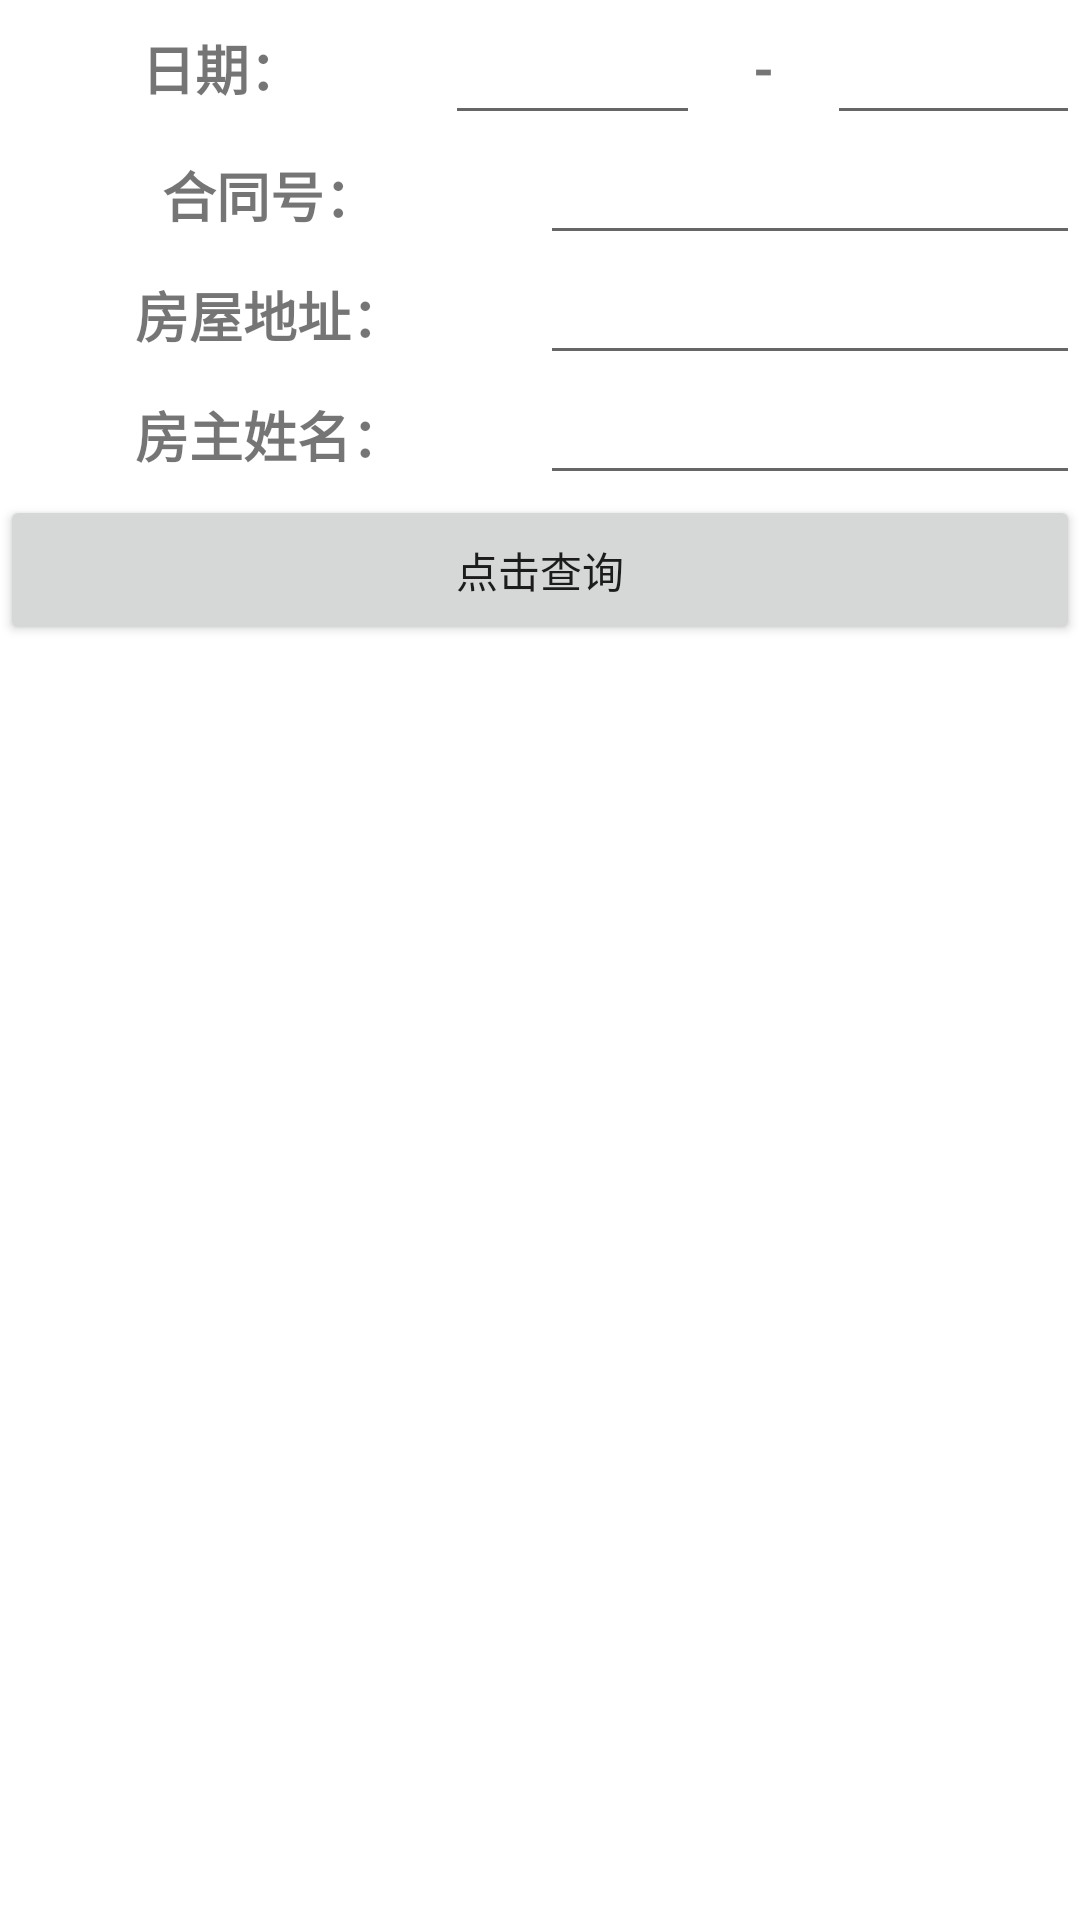

Here is an Android app screen rendered from its layout file. Give the layout XML and the strings, colors and styles it references.
<!-- AndroidManifest.xml: application theme AppTheme -->
<!-- res/layout/hllayout_hlquery.xml -->
<?xml version="1.0" encoding="utf-8"?>
<android.support.constraint.ConstraintLayout
    xmlns:android="http://schemas.android.com/apk/res/android"
    xmlns:app="http://schemas.android.com/apk/res-auto"
    android:background="@android:color/white"
    android:clickable="true"
    android:layout_width="match_parent"
    android:layout_height="match_parent">

    <LinearLayout
        android:layout_width="match_parent"
        android:layout_height="match_parent"
        android:orientation="vertical">

        <LinearLayout
            android:layout_width="match_parent"
            android:layout_height="45dp"
            android:orientation="horizontal">

            <TextView
                android:layout_width="match_parent"
                android:layout_height="match_parent"
                android:layout_weight="1"
                android:textSize="18sp"
                android:textStyle="bold"
                android:gravity="center"
                android:text="日期："/>

            <EditText
                android:id="@+id/query_min_date"
                android:layout_width="match_parent"
                android:layout_height="match_parent"
                android:textSize="18sp"
                android:inputType="number"
                android:gravity="center"
                android:layout_weight="1.3"/>

            <TextView
                android:layout_width="match_parent"
                android:layout_height="match_parent"
                android:layout_weight="1.5"
                android:textSize="18sp"
                android:textStyle="bold"
                android:gravity="center"
                android:text="-"/>

            <EditText
                android:id="@+id/query_max_date"
                android:layout_width="match_parent"
                android:layout_height="match_parent"
                android:textSize="18sp"
                android:inputType="number"
                android:gravity="center"
                android:layout_weight="1.3"/>
        </LinearLayout>

        <LinearLayout
            android:layout_width="match_parent"
            android:layout_height="40dp"
            android:orientation="horizontal">

            <TextView
                android:layout_width="match_parent"
                android:layout_height="match_parent"
                android:layout_weight="1"
                android:textSize="18sp"
                android:textStyle="bold"
                android:gravity="center"
                android:text="合同号："/>

            <EditText
                android:id="@+id/query_contract_number"
                android:layout_width="match_parent"
                android:layout_height="match_parent"
                android:inputType="number"
                android:textSize="18sp"
                android:gravity="center"
                android:layout_weight="1"/>
        </LinearLayout>

        <LinearLayout
            android:layout_width="match_parent"
            android:layout_height="40dp"
            android:orientation="horizontal">

            <TextView
                android:layout_width="match_parent"
                android:layout_height="match_parent"
                android:layout_weight="1"
                android:textSize="18sp"
                android:textStyle="bold"
                android:gravity="center"
                android:text="房屋地址："/>

            <EditText
                android:id="@+id/query_house_address"
                android:layout_width="match_parent"
                android:layout_height="match_parent"
                android:textSize="18sp"
                android:gravity="center"
                android:layout_weight="1"/>
        </LinearLayout>

        <LinearLayout
            android:layout_width="match_parent"
            android:layout_height="40dp"
            android:orientation="horizontal">

            <TextView
                android:layout_width="match_parent"
                android:layout_height="match_parent"
                android:layout_weight="1"
                android:textSize="18sp"
                android:textStyle="bold"
                android:gravity="center"
                android:text="房主姓名："/>

            <EditText
                android:id="@+id/query_owner_name"
                android:layout_width="match_parent"
                android:layout_height="match_parent"
                android:textSize="18sp"
                android:gravity="center"
                android:layout_weight="1"/>
        </LinearLayout>

        <Button
            android:id="@+id/query"
            android:layout_width="match_parent"
            android:layout_height="50dp"
            android:text="点击查询"/>
    </LinearLayout>



</android.support.constraint.ConstraintLayout>
<!-- resources referenced by this layout -->
<resources>
  <style name="AppTheme" parent="Theme.AppCompat.Light.NoActionBar">
          
          <item name="colorPrimary">@color/colorPrimary</item>
          <item name="colorPrimaryDark">@color/colorPrimaryDark</item>
          <item name="colorAccent">@color/colorAccent</item>
      </style>
  <!-- not gathered from this repository: default colours our renderer supplied (Android Studio template values) -->
  <color name="colorPrimary">#FF6200EE</color>
  <color name="colorPrimaryDark">#FF3700B3</color>
  <color name="colorAccent">#FF03DAC5</color>
</resources>
